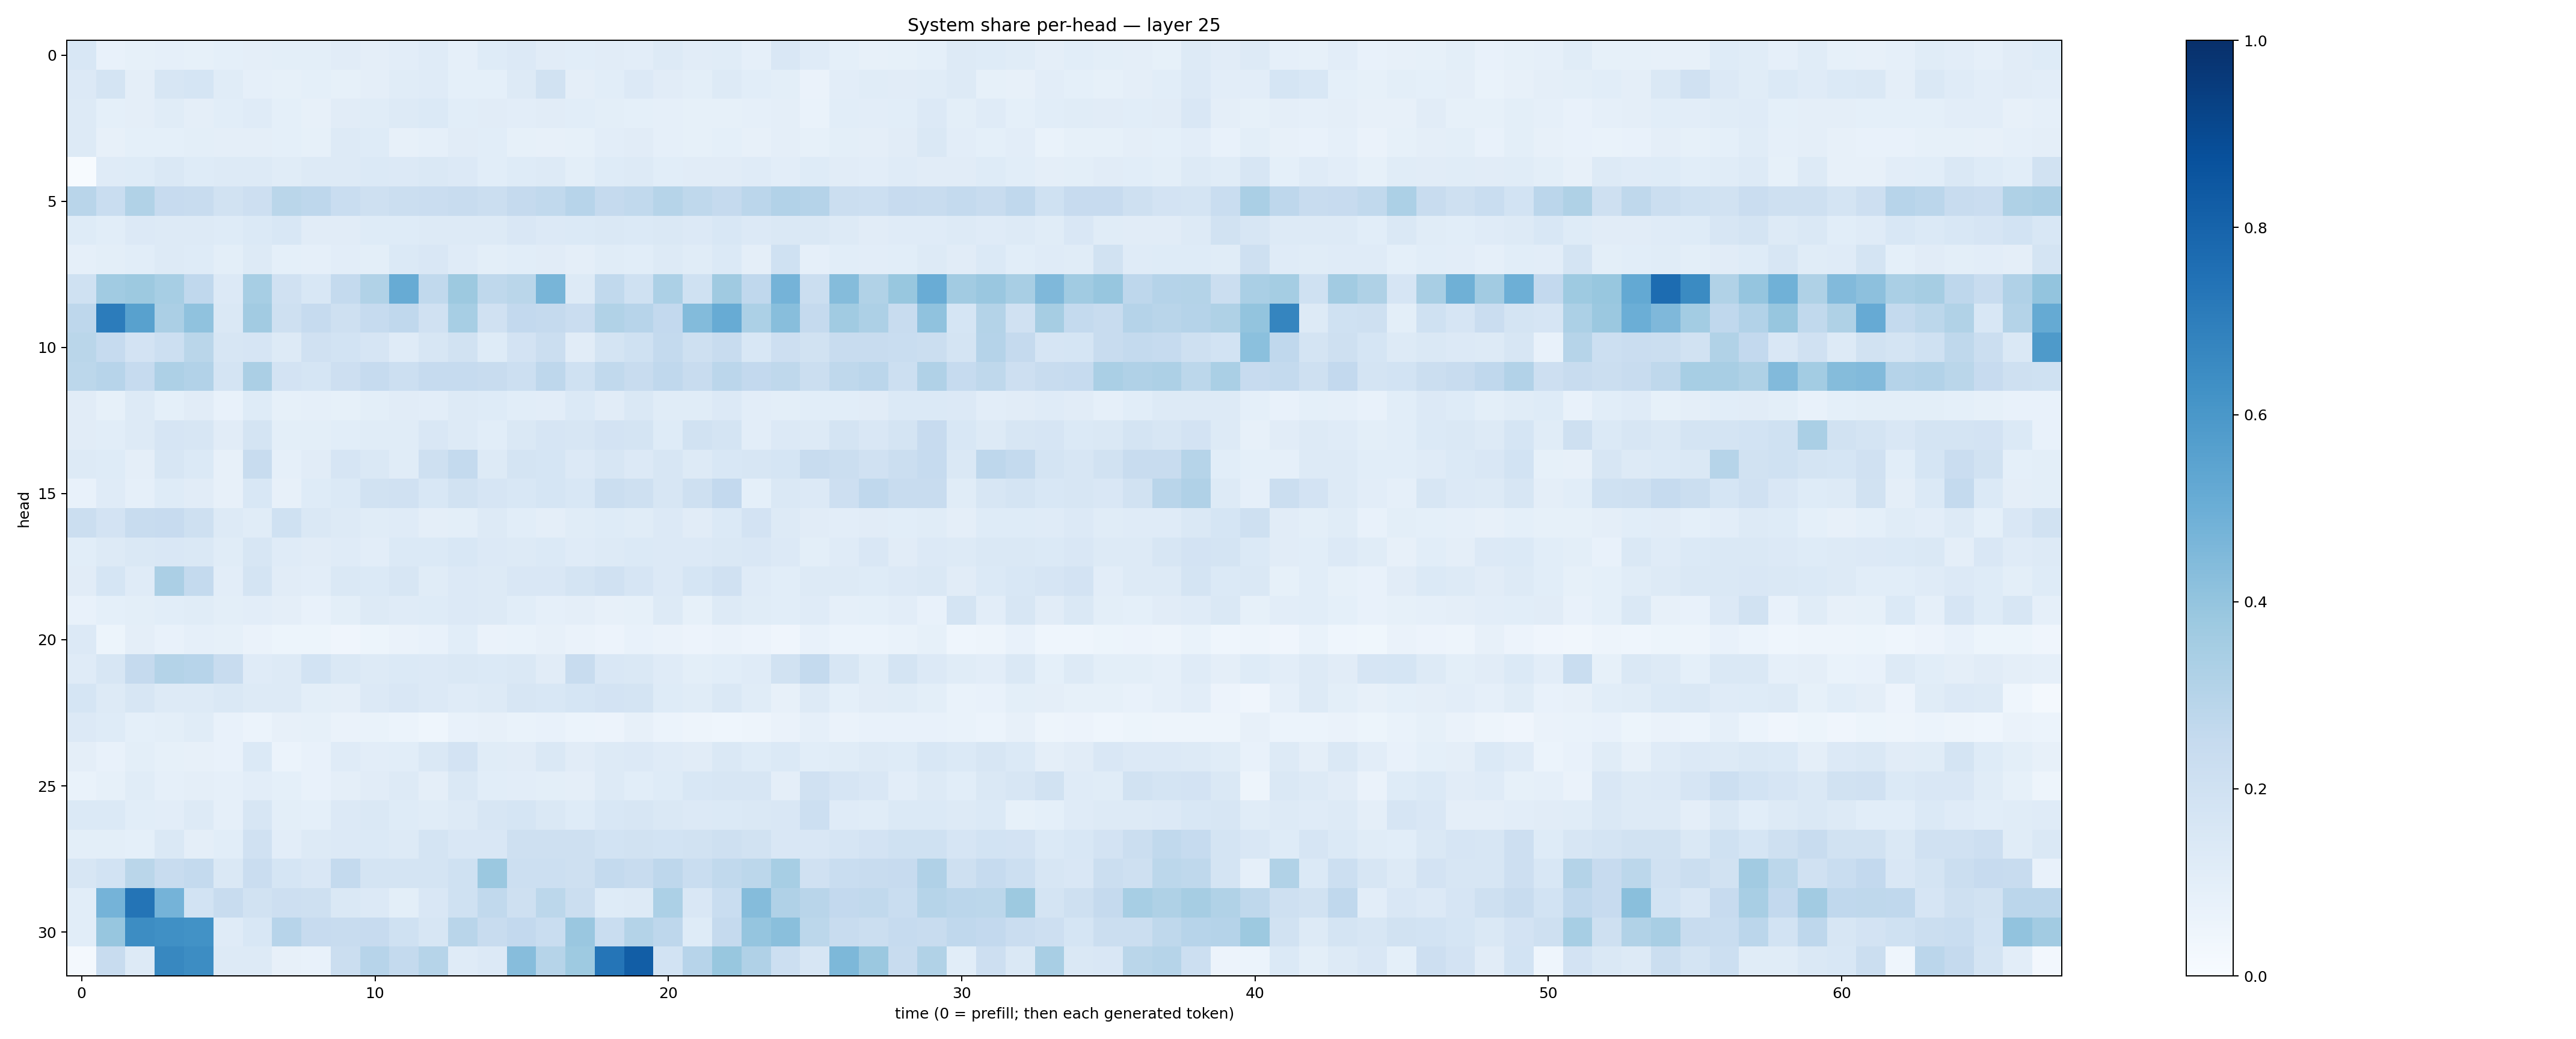

Data behind this chart, as committed beside it:
0.15373136, 0.07128657, 0.08523265, 0.08896121, 0.08301812, 0.090133205, 0.095501915, 0.09980166, 0.098377325, 0.1132717, 0.09719569, 0.10185162, 0.118365824, 0.08741847, 0.121594764, 0.13423236, 0.111680694, 0.109047405, 0.110795826, 0.102442995, 0.12817161, 0.109913096, 0.114775, 0.087723725
0.1347, 0.1732, 0.09607, 0.1609, 0.1682, 0.1155, 0.08674, 0.08381, 0.09362, 0.08408, 0.09757, 0.116, 0.1176, 0.09214, 0.09303, 0.1292, 0.1906, 0.09676, 0.1071, 0.1362, 0.1101, 0.1006, 0.1261, 0.1073
0.1287, 0.09375, 0.09612, 0.1154, 0.09524, 0.1087, 0.1204, 0.09156, 0.08145, 0.1128, 0.1138, 0.1278, 0.1374, 0.1089, 0.1121, 0.1053, 0.1125, 0.1086, 0.1008, 0.09104, 0.08726, 0.08217, 0.08461, 0.08976
0.1326, 0.0818, 0.09072, 0.09267, 0.09862, 0.09744, 0.09699, 0.09036, 0.08262, 0.1323, 0.1217, 0.08181, 0.08645, 0.1125, 0.1071, 0.08557, 0.08172, 0.08521, 0.1038, 0.1101, 0.08886, 0.08258, 0.09344, 0.07957
0.007324, 0.1173, 0.1236, 0.1436, 0.122, 0.1296, 0.1271, 0.114, 0.1309, 0.1253, 0.1388, 0.1351, 0.1417, 0.1343, 0.107, 0.1216, 0.1275, 0.1015, 0.1242, 0.1267, 0.1085, 0.1098, 0.1101, 0.119
0.2894, 0.2307, 0.3152, 0.2451, 0.2348, 0.1912, 0.214, 0.2863, 0.2765, 0.2337, 0.2102, 0.2204, 0.2304, 0.2354, 0.2262, 0.2511, 0.2624, 0.2952, 0.253, 0.2623, 0.3002, 0.2722, 0.2522, 0.2822
0.1239, 0.1068, 0.1332, 0.1282, 0.1275, 0.1234, 0.1398, 0.153, 0.1109, 0.1131, 0.1247, 0.1223, 0.1253, 0.1321, 0.131, 0.1518, 0.1344, 0.1383, 0.1449, 0.139, 0.1409, 0.134, 0.1555, 0.1361
0.08825, 0.0999, 0.1081, 0.1267, 0.1243, 0.09904, 0.1268, 0.09168, 0.08675, 0.1044, 0.1011, 0.1376, 0.151, 0.1184, 0.101, 0.1069, 0.1104, 0.09379, 0.114, 0.1088, 0.1266, 0.1166, 0.1404, 0.09615
0.1997, 0.3648, 0.3758, 0.3458, 0.2663, 0.1357, 0.3454, 0.198, 0.1537, 0.2557, 0.3154, 0.511, 0.2638, 0.3767, 0.2707, 0.2868, 0.4686, 0.1279, 0.2629, 0.2015, 0.3314, 0.2027, 0.3705, 0.266
0.2772, 0.7038, 0.5554, 0.3335, 0.4066, 0.1456, 0.3627, 0.2071, 0.25, 0.2033, 0.2496, 0.2684, 0.1954, 0.3461, 0.1962, 0.2615, 0.2507, 0.2294, 0.313, 0.2946, 0.2596, 0.4375, 0.5112, 0.3287
0.2861, 0.2469, 0.1826, 0.2164, 0.2862, 0.1566, 0.1651, 0.1299, 0.1977, 0.1862, 0.1671, 0.1194, 0.1637, 0.1917, 0.124, 0.181, 0.222, 0.1117, 0.1727, 0.2029, 0.2574, 0.2038, 0.2414, 0.1533
0.2803, 0.2935, 0.2476, 0.327, 0.3092, 0.1754, 0.3324, 0.1812, 0.17, 0.2117, 0.2487, 0.2169, 0.2466, 0.2484, 0.2376, 0.2153, 0.2748, 0.2021, 0.2646, 0.2417, 0.2665, 0.2395, 0.2844, 0.2584
0.1117, 0.08554, 0.1283, 0.09319, 0.1112, 0.07413, 0.1231, 0.0836, 0.08647, 0.0841, 0.1008, 0.1131, 0.1029, 0.1268, 0.1212, 0.1064, 0.1052, 0.138, 0.1098, 0.1426, 0.1162, 0.1164, 0.1361, 0.1033
0.1132, 0.1064, 0.1326, 0.1654, 0.1623, 0.1105, 0.1734, 0.09918, 0.09877, 0.1071, 0.1156, 0.1169, 0.1486, 0.1291, 0.1076, 0.143, 0.1654, 0.1615, 0.183, 0.1721, 0.1224, 0.1944, 0.1739, 0.1027
0.1256, 0.124, 0.09523, 0.1634, 0.1391, 0.07987, 0.2378, 0.08853, 0.1103, 0.1665, 0.1483, 0.1155, 0.2038, 0.2566, 0.1293, 0.1796, 0.1718, 0.1365, 0.1612, 0.1345, 0.1576, 0.1299, 0.1528, 0.1599
0.07256, 0.1198, 0.08789, 0.1216, 0.1105, 0.07914, 0.1559, 0.08025, 0.123, 0.1386, 0.1944, 0.1987, 0.156, 0.1928, 0.1659, 0.1525, 0.1703, 0.1558, 0.226, 0.2093, 0.1592, 0.2043, 0.2603, 0.09354
0.2259, 0.1831, 0.2415, 0.2437, 0.2079, 0.1258, 0.1136, 0.2024, 0.1483, 0.1302, 0.1164, 0.1196, 0.09376, 0.1008, 0.1263, 0.1082, 0.09533, 0.1167, 0.1221, 0.1155, 0.1364, 0.1108, 0.1372, 0.1816
0.1062, 0.1267, 0.1425, 0.1508, 0.1444, 0.1172, 0.158, 0.1185, 0.1112, 0.1191, 0.1041, 0.1375, 0.1388, 0.1532, 0.1346, 0.1303, 0.1372, 0.1177, 0.1296, 0.1387, 0.135, 0.1343, 0.1431, 0.1512
0.1113, 0.1718, 0.1195, 0.3339, 0.2558, 0.1036, 0.1724, 0.1111, 0.1026, 0.1458, 0.139, 0.1598, 0.1155, 0.1336, 0.1272, 0.1518, 0.1504, 0.1764, 0.1959, 0.1651, 0.1347, 0.1697, 0.1953, 0.1198
0.073, 0.09131, 0.1013, 0.1086, 0.1163, 0.09925, 0.1044, 0.0954, 0.07292, 0.09789, 0.1308, 0.1187, 0.1242, 0.1343, 0.1258, 0.1078, 0.08961, 0.09604, 0.08049, 0.08412, 0.1263, 0.0859, 0.1261, 0.114
0.1333, 0.05389, 0.09713, 0.07617, 0.08872, 0.08372, 0.06509, 0.05275, 0.05393, 0.04278, 0.05208, 0.0655, 0.07786, 0.1062, 0.06384, 0.06804, 0.07819, 0.06259, 0.05516, 0.07126, 0.06259, 0.05605, 0.06407, 0.0558
0.121, 0.1594, 0.2527, 0.3081, 0.2937, 0.2377, 0.1191, 0.1311, 0.187, 0.1482, 0.129, 0.1378, 0.1332, 0.1458, 0.1382, 0.1459, 0.11, 0.2415, 0.1523, 0.1438, 0.1184, 0.09848, 0.1086, 0.1194
0.1711, 0.1287, 0.1571, 0.1282, 0.1327, 0.146, 0.1291, 0.1313, 0.1006, 0.09666, 0.1329, 0.1502, 0.1361, 0.1182, 0.1269, 0.158, 0.1543, 0.1697, 0.1821, 0.1777, 0.1218, 0.1169, 0.145, 0.1146
0.1342, 0.124, 0.0904, 0.1014, 0.1155, 0.07486, 0.05989, 0.08134, 0.0854, 0.06493, 0.06657, 0.06048, 0.04456, 0.07348, 0.07893, 0.07008, 0.07467, 0.05995, 0.0578, 0.07885, 0.05986, 0.0483, 0.04339, 0.04964
0.0943, 0.07256, 0.09769, 0.08275, 0.08193, 0.07487, 0.1392, 0.06018, 0.07379, 0.1194, 0.1043, 0.1066, 0.1464, 0.1808, 0.1164, 0.1116, 0.142, 0.1118, 0.1301, 0.1352, 0.1184, 0.113, 0.1408, 0.125
0.06644, 0.08537, 0.1147, 0.08594, 0.09545, 0.08953, 0.1023, 0.09, 0.0781, 0.09726, 0.1101, 0.1309, 0.09674, 0.1422, 0.1066, 0.1038, 0.0992, 0.09538, 0.1299, 0.1072, 0.1244, 0.1537, 0.1574, 0.1631
0.1371, 0.1406, 0.1091, 0.1054, 0.13, 0.08883, 0.157, 0.0995, 0.09309, 0.1356, 0.1419, 0.1216, 0.1152, 0.1267, 0.1565, 0.1692, 0.1429, 0.1231, 0.1559, 0.1634, 0.1441, 0.1336, 0.1395, 0.1471
0.09837, 0.0983, 0.09096, 0.1442, 0.09393, 0.1066, 0.1961, 0.1027, 0.1318, 0.1331, 0.1399, 0.1267, 0.1777, 0.1501, 0.1488, 0.2054, 0.2034, 0.2068, 0.1851, 0.1918, 0.185, 0.1882, 0.2088, 0.1932
0.1633, 0.1836, 0.2879, 0.2408, 0.2577, 0.1421, 0.2275, 0.1716, 0.1502, 0.2566, 0.1794, 0.1741, 0.177, 0.2004, 0.3809, 0.2159, 0.2174, 0.2106, 0.2567, 0.2404, 0.2748, 0.2307, 0.2625, 0.2801
0.108, 0.474, 0.7382, 0.4755, 0.1858, 0.2392, 0.1896, 0.2143, 0.2088, 0.1455, 0.1335, 0.09853, 0.1507, 0.1993, 0.2652, 0.2059, 0.2806, 0.2206, 0.125, 0.13, 0.3294, 0.1515, 0.232, 0.4354
0.1062, 0.3914, 0.6413, 0.6308, 0.6247, 0.1207, 0.1536, 0.2966, 0.2425, 0.2403, 0.2443, 0.2029, 0.1626, 0.2911, 0.2417, 0.2596, 0.231, 0.3844, 0.2328, 0.306, 0.2772, 0.1247, 0.253, 0.3959
0.02114, 0.2355, 0.1267, 0.6628, 0.642, 0.1288, 0.1296, 0.07877, 0.07144, 0.2217, 0.2961, 0.2539, 0.2996, 0.1198, 0.1337, 0.4328, 0.2971, 0.3714, 0.7309, 0.8237, 0.1875, 0.2941, 0.3897, 0.3201
